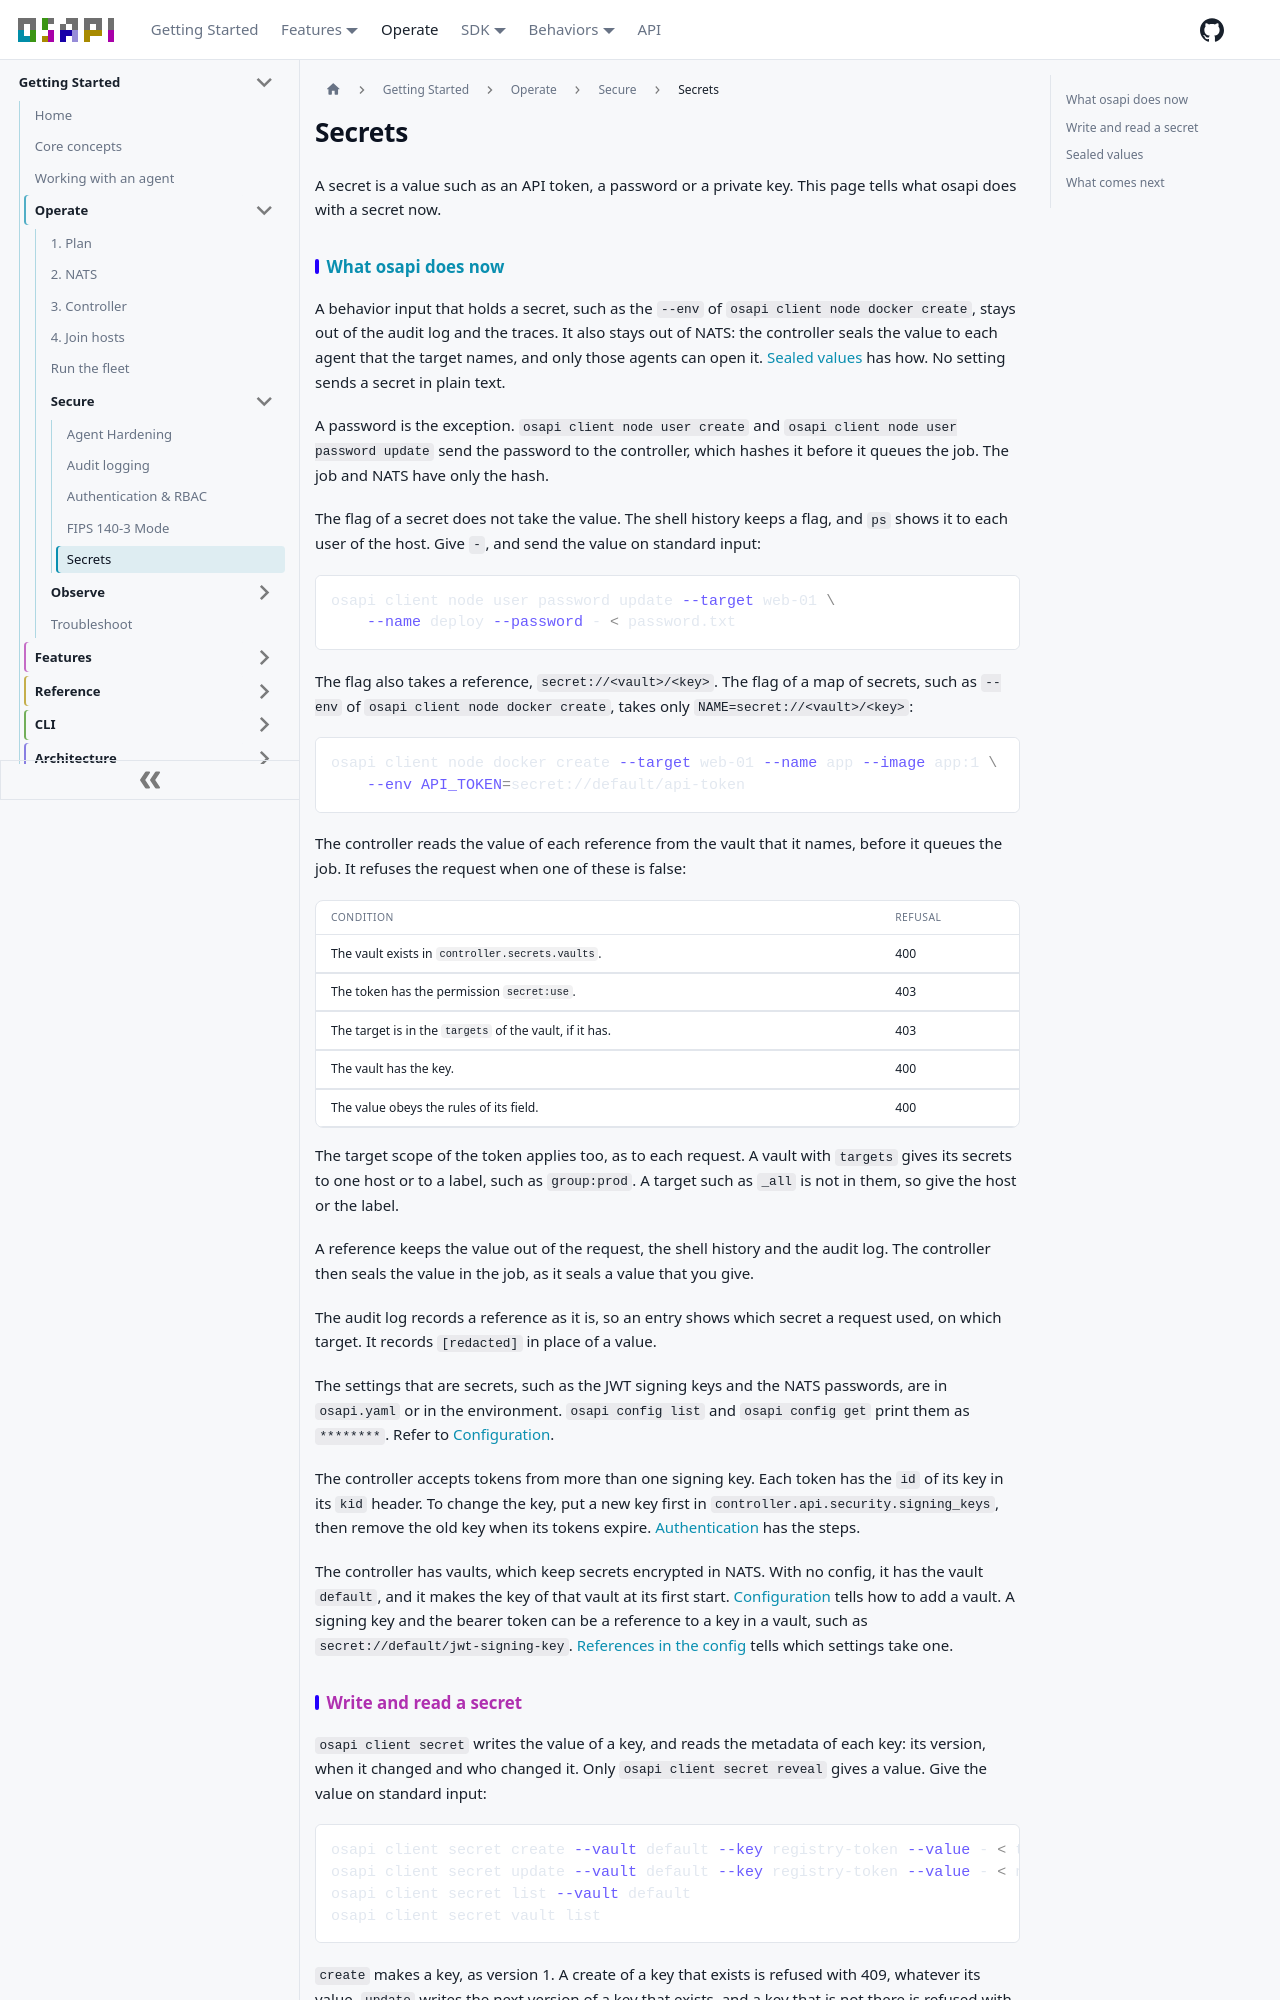

repository: osapi-io/osapi · page: sidebar/operate/secure/secrets.html · generator: docusaurus

# Secrets

A secret is a value such as an API token, a password or a private key. This page
tells what osapi does with a secret now.

## What osapi does now

A behavior input that holds a secret, such as the `--env` of
`osapi client node docker create`, stays out of the audit log and the traces. It
also stays out of NATS: the controller seals the value to each agent that the
target names, and only those agents can open it. [Sealed values](#sealed-values)
has how. No setting sends a secret in plain text.

A password is the exception. `osapi client node user create` and
`osapi client node user password update` send the password to the controller,
which hashes it before it queues the job. The job and NATS have only the hash.

The flag of a secret does not take the value. The shell history keeps a flag,
and `ps` shows it to each user of the host. Give `-`, and send the value on
standard input:

```bash
osapi client node user password update --target web-01 \
    --name deploy --password - < password.txt
```

The flag also takes a reference, `secret://<vault>/<key>`. The flag of a map of
secrets, such as `--env` of `osapi client node docker create`, takes only
`NAME=secret://<vault>/<key>`:

```bash
osapi client node docker create --target web-01 --name app --image app:1 \
    --env API_TOKEN=secret://default/api-token
```

The controller reads the value of each reference from the vault that it names,
before it queues the job. It refuses the request when one of these is false:

| Condition                                               | Refusal |
| ------------------------------------------------------- | ------- |
| The vault exists in `controller.secrets.vaults`.        | 400     |
| The token has the permission `secret:use`.              | 403     |
| The target is in the `targets` of the vault, if it has. | 403     |
| The vault has the key.                                  | 400     |
| The value obeys the rules of its field.                 | 400     |

The target scope of the token applies too, as to each request. A vault with
`targets` gives its secrets to one host or to a label, such as `group:prod`. A
target such as `_all` is not in them, so give the host or the label.

A reference keeps the value out of the request, the shell history and the audit
log. The controller then seals the value in the job, as it seals a value that
you give.

The audit log records a reference as it is, so an entry shows which secret a
request used, on which target. It records `[redacted]` in place of a value.

The settings that are secrets, such as the JWT signing keys and the NATS
passwords, are in `osapi.yaml` or in the environment. `osapi config list` and
`osapi config get` print them as `********`. Refer to
[Configuration](../plan.md#the-config-file).

The controller accepts tokens from more than one signing key. Each token has the
`id` of its key in its `kid` header. To change the key, put a new key first in
`controller.api.security.signing_keys`, then remove the old key when its tokens
expire. [Authentication](authentication.md#change-the-signing-key) has the
steps.

The controller has vaults, which keep secrets encrypted in NATS. With no config,
it has the vault `default`, and it makes the key of that vault at its first
start. [Configuration](../controller.md#secrets-vault) tells how to add a vault.
A signing key and the bearer token can be a reference to a key in a vault, such
as `secret://default/jwt-signing-key`.
[References in the config](../controller.md#secrets-vault) tells which settings
take one.
